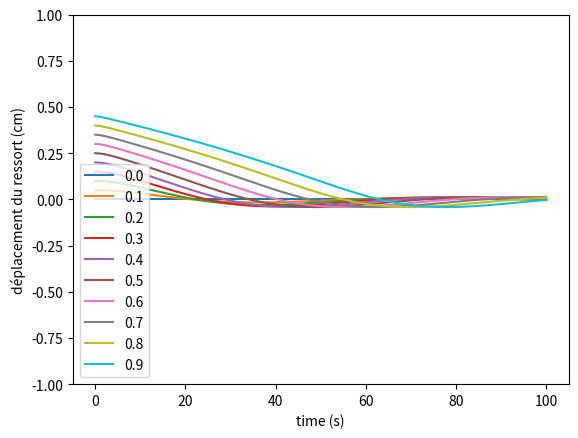

Recreate this plot in Python.
import numpy as np
import matplotlib.pyplot as plt

alpha = 0.32
beta = 100
gamma = 0.78
delta = 0.97


def derivee(u, t):
    '''
        Soit u = (u0, u1)
        Équation d'évolution du pendule : d(u0, u1)/dt = (u1, -k ** 2 * u0)
    '''
    # Initialisation de la dérivée
    du = np.empty(u.shape)
    
    # Dérivée de la vitesse
    du[0] = u[1]
    du[1] = -alpha * (1 + beta * u[0]**2) * u[1] - u[0] + (gamma * u[0])/(1 + u[0] + delta * u[1])

    return du 

def RK4(derivee, initial_values, step, t):
    
    """Méthodes de Runge-Kutta d'ordre 4. Renvoie un tableau numpy 
    contenant les valeurs de l'angle theta."""
    
    v = np.empty((2, t.shape[0]))

    # Condition initiale
    v[:, 0] = initial_values 

    # Boucle for
    for i in range(t.size - 1):
        d1 = derivee(v[:, i], t[i])
        d2 = derivee(v[:, i] + d1 * step / 2, t[i] + step / 2)
        d3 = derivee(v[:, i] + d2 * step / 2, t[i] + step / 2)
        d4 = derivee(v[:, i] + d3 * step, t[i] + step)
        v[:, i + 1] = v[:, i] + step / 6 * (d1 + 2 * d2 + 2 * d3 + d4)

    # Argument de sortie
    return v[0]

def main():
    
    t = np.linspace(0, 100, 100)
    step = 0.2

    initial_values = [0.1, 0]

    for i in range(10):
        deplacement = RK4(derivee, [i/20, 0], step, t)
        plt.plot(t, deplacement, label=str(round(i/10, 2)))

    plt.xlabel("time (s)")
    plt.ylabel("déplacement du ressort (cm)")
    plt.ylim(-1, 1)
    plt.legend()
    plt.show()

    return 0

if __name__ == "__main__":
    main()
    